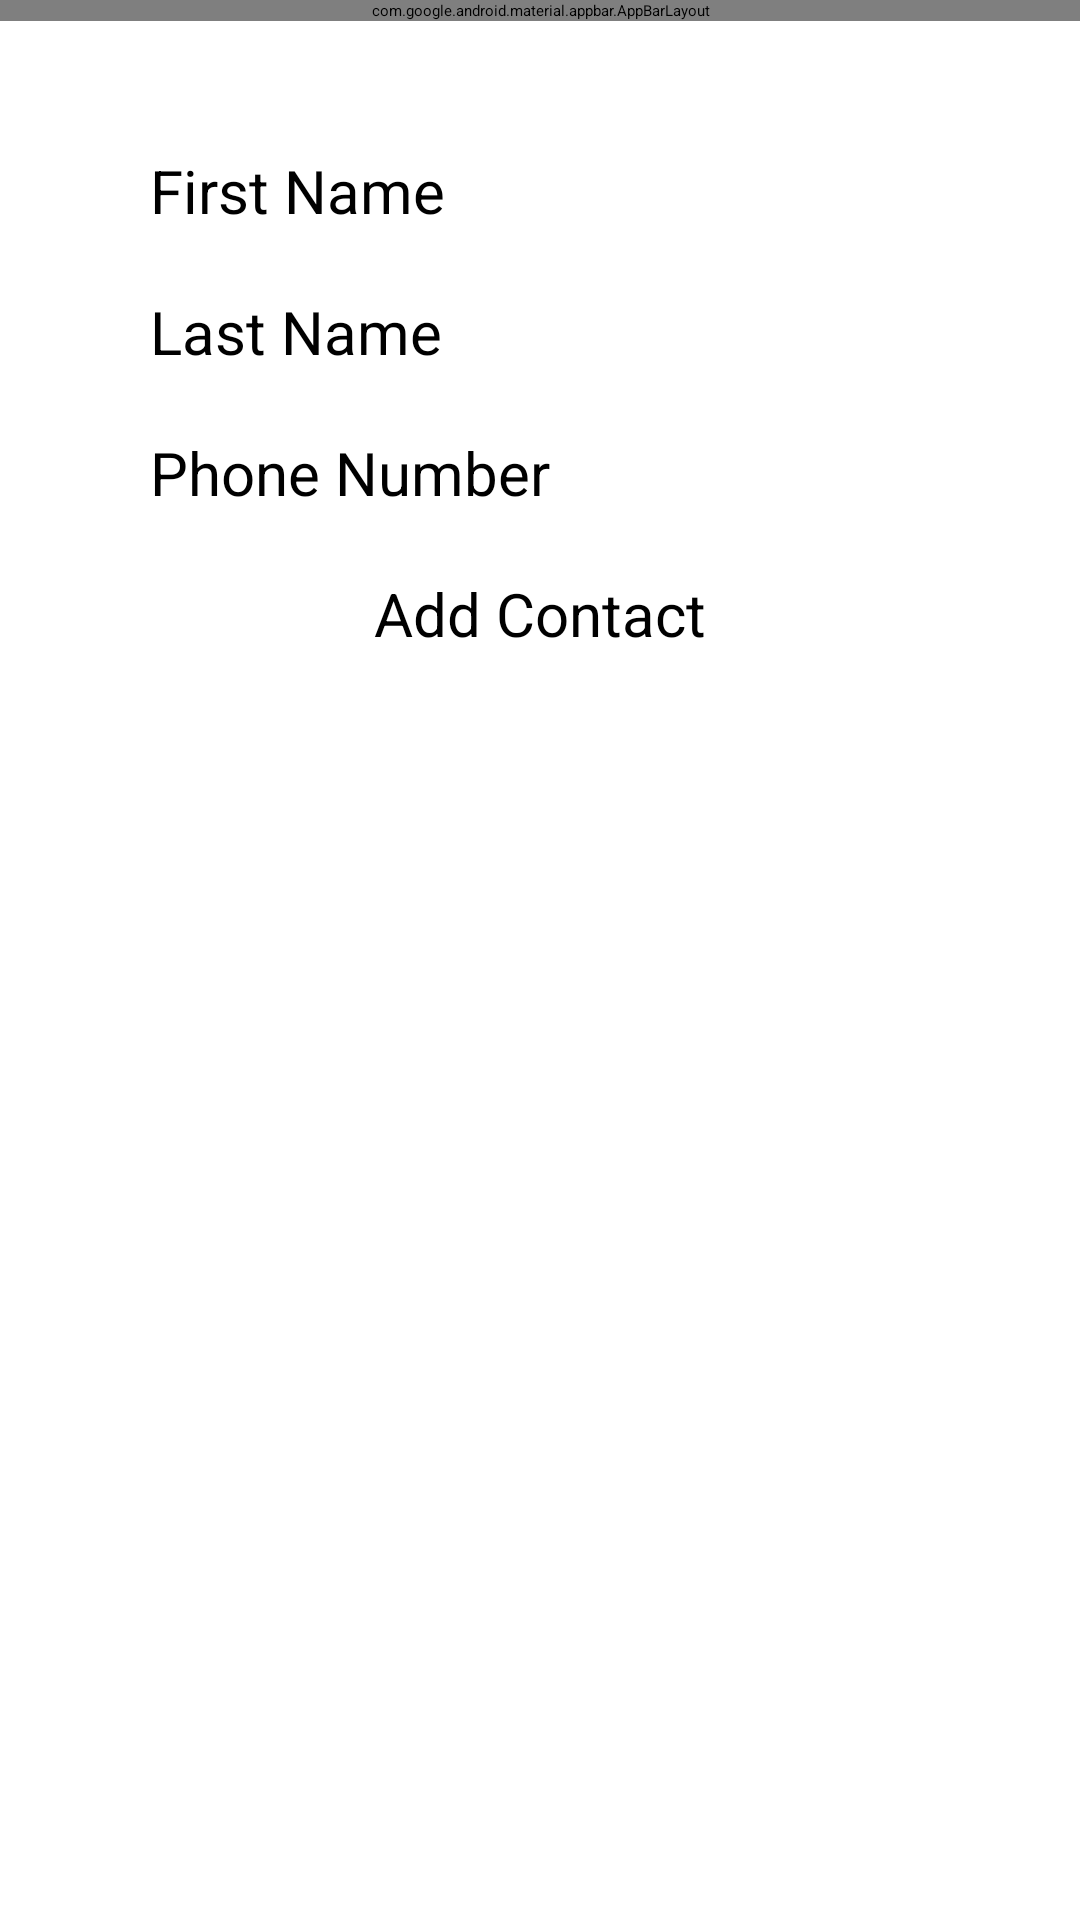

This screen was rendered from an Android layout file. Write that file and the resources it references.
<!-- AndroidManifest.xml: activity theme Theme.ContactManagement -->
<!-- res/layout/activity_add_edit_contact.xml -->
<?xml version="1.0" encoding="utf-8"?>
<androidx.coordinatorlayout.widget.CoordinatorLayout xmlns:android="http://schemas.android.com/apk/res/android"
    xmlns:app="http://schemas.android.com/apk/res-auto"
    xmlns:tools="http://schemas.android.com/tools"
    android:layout_width="match_parent"
    android:layout_height="match_parent"
    android:fitsSystemWindows="true"
    tools:context=".AddEditContactActivity">

    <com.google.android.material.appbar.AppBarLayout
        android:layout_width="match_parent"
        android:layout_height="wrap_content"
        android:fitsSystemWindows="true">

        <com.google.android.material.appbar.MaterialToolbar
            android:id="@+id/toolbar"
            android:layout_width="match_parent"
            android:layout_height="?attr/actionBarSize" />

    </com.google.android.material.appbar.AppBarLayout>

    <include layout="@layout/content_add_edit_contact" />


</androidx.coordinatorlayout.widget.CoordinatorLayout>
<!-- res/layout/content_add_edit_contact.xml (included above) -->
<?xml version="1.0" encoding="utf-8"?>
<LinearLayout xmlns:android="http://schemas.android.com/apk/res/android"
    xmlns:app="http://schemas.android.com/apk/res-auto"
    android:layout_width="match_parent"
    android:layout_height="match_parent"
    android:orientation="vertical"
    android:padding="50dp"
    app:layout_behavior="@string/appbar_scrolling_view_behavior">

    <EditText
        android:id="@+id/fnameEd"
        android:hint="First Name"
        android:textSize="20sp"
        android:layout_marginBottom="20dp"
        android:layout_width="match_parent"
        android:layout_height="wrap_content"/>

    <EditText
        android:id="@+id/lnameEd"
        android:hint="Last Name"
        android:textSize="20sp"
        android:layout_marginBottom="20dp"
        android:layout_width="match_parent"
        android:layout_height="wrap_content"/>

    <EditText
        android:id="@+id/phoneEd"
        android:hint="Phone Number"
        android:textSize="20sp"
        android:inputType="phone"
        android:layout_marginBottom="20dp"
        android:layout_width="match_parent"
        android:layout_height="wrap_content"/>

    <Button
        android:id="@+id/addEditButton"
        android:textSize="20sp"
        android:text="Add Contact"
        android:onClick="addEditButtonHandler"
        android:layout_marginBottom="20dp"
        android:layout_gravity="center"
        android:layout_width="wrap_content"
        android:layout_height="wrap_content"/>

</LinearLayout>
<!-- resources referenced by this layout -->
<resources>
  <style name="Theme.ContactManagement" parent="Base.Theme.ContactManagement">
          
          <item name="android:navigationBarColor">@android:color/transparent</item>
          <item name="android:statusBarColor">@android:color/transparent</item>
          <item name="android:windowLightStatusBar">?attr/isLightTheme</item>
      </style>
</resources>
